Image classification data set "split_set" (kibakibaki/5307A2Testing on GitHub). Class labels (24): apple, avocado, banana, blackberry, blueberry, capsicum, carrot, cherry tomato, cucumber, dragon fruit, grape, kiwi fruit, lemon, lime, mango, orange, papaya, passion fruit, peach, pear, pineapple, raspberry, strawberry, watermelon.

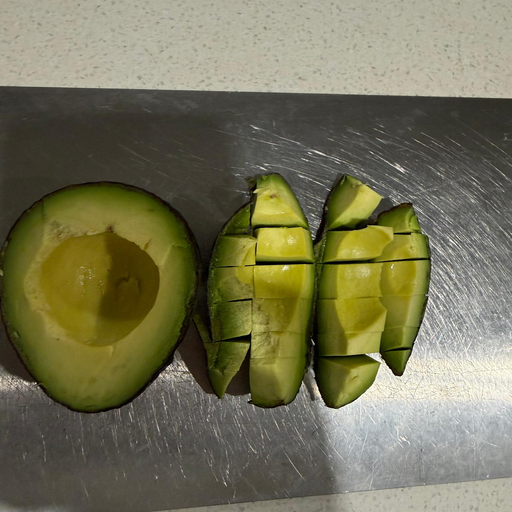
Label: avocado

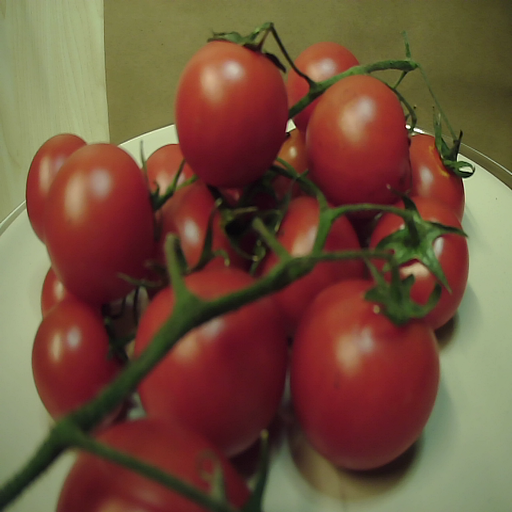
Label: cherry tomato

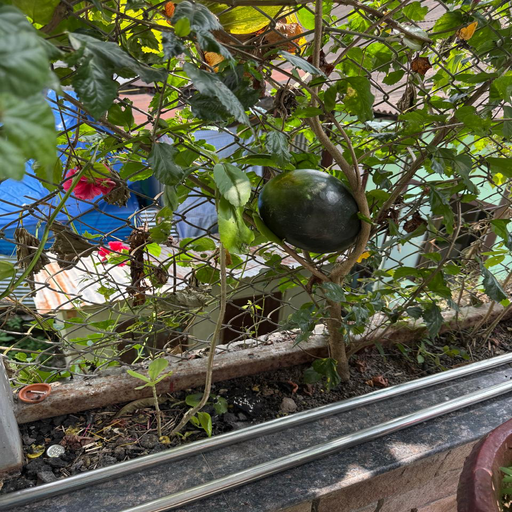
Label: watermelon

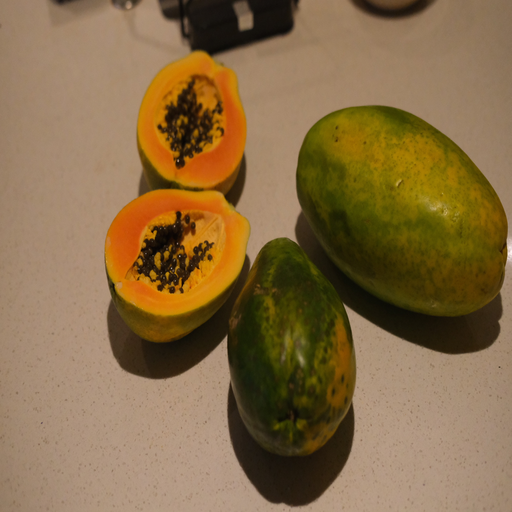
Label: papaya

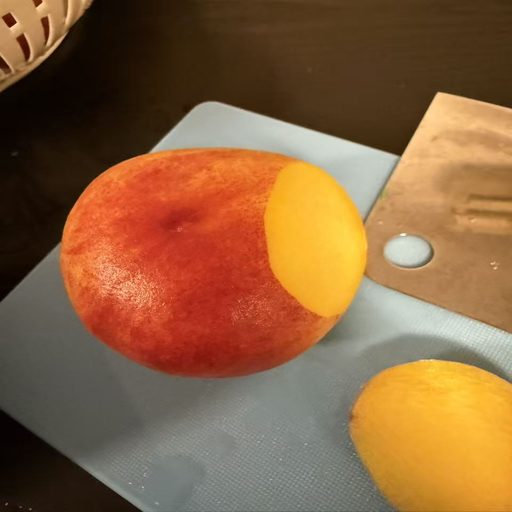
Label: peach

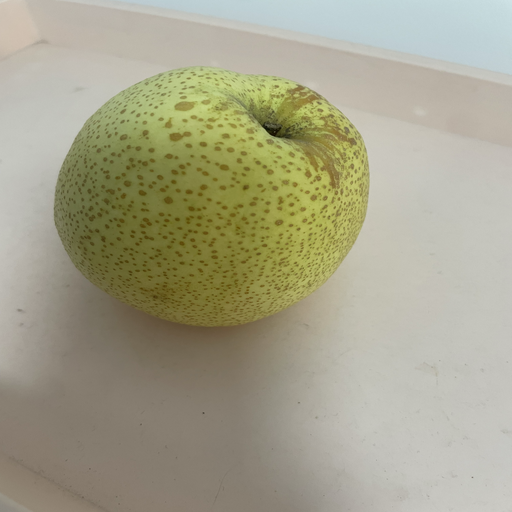
Label: pear
